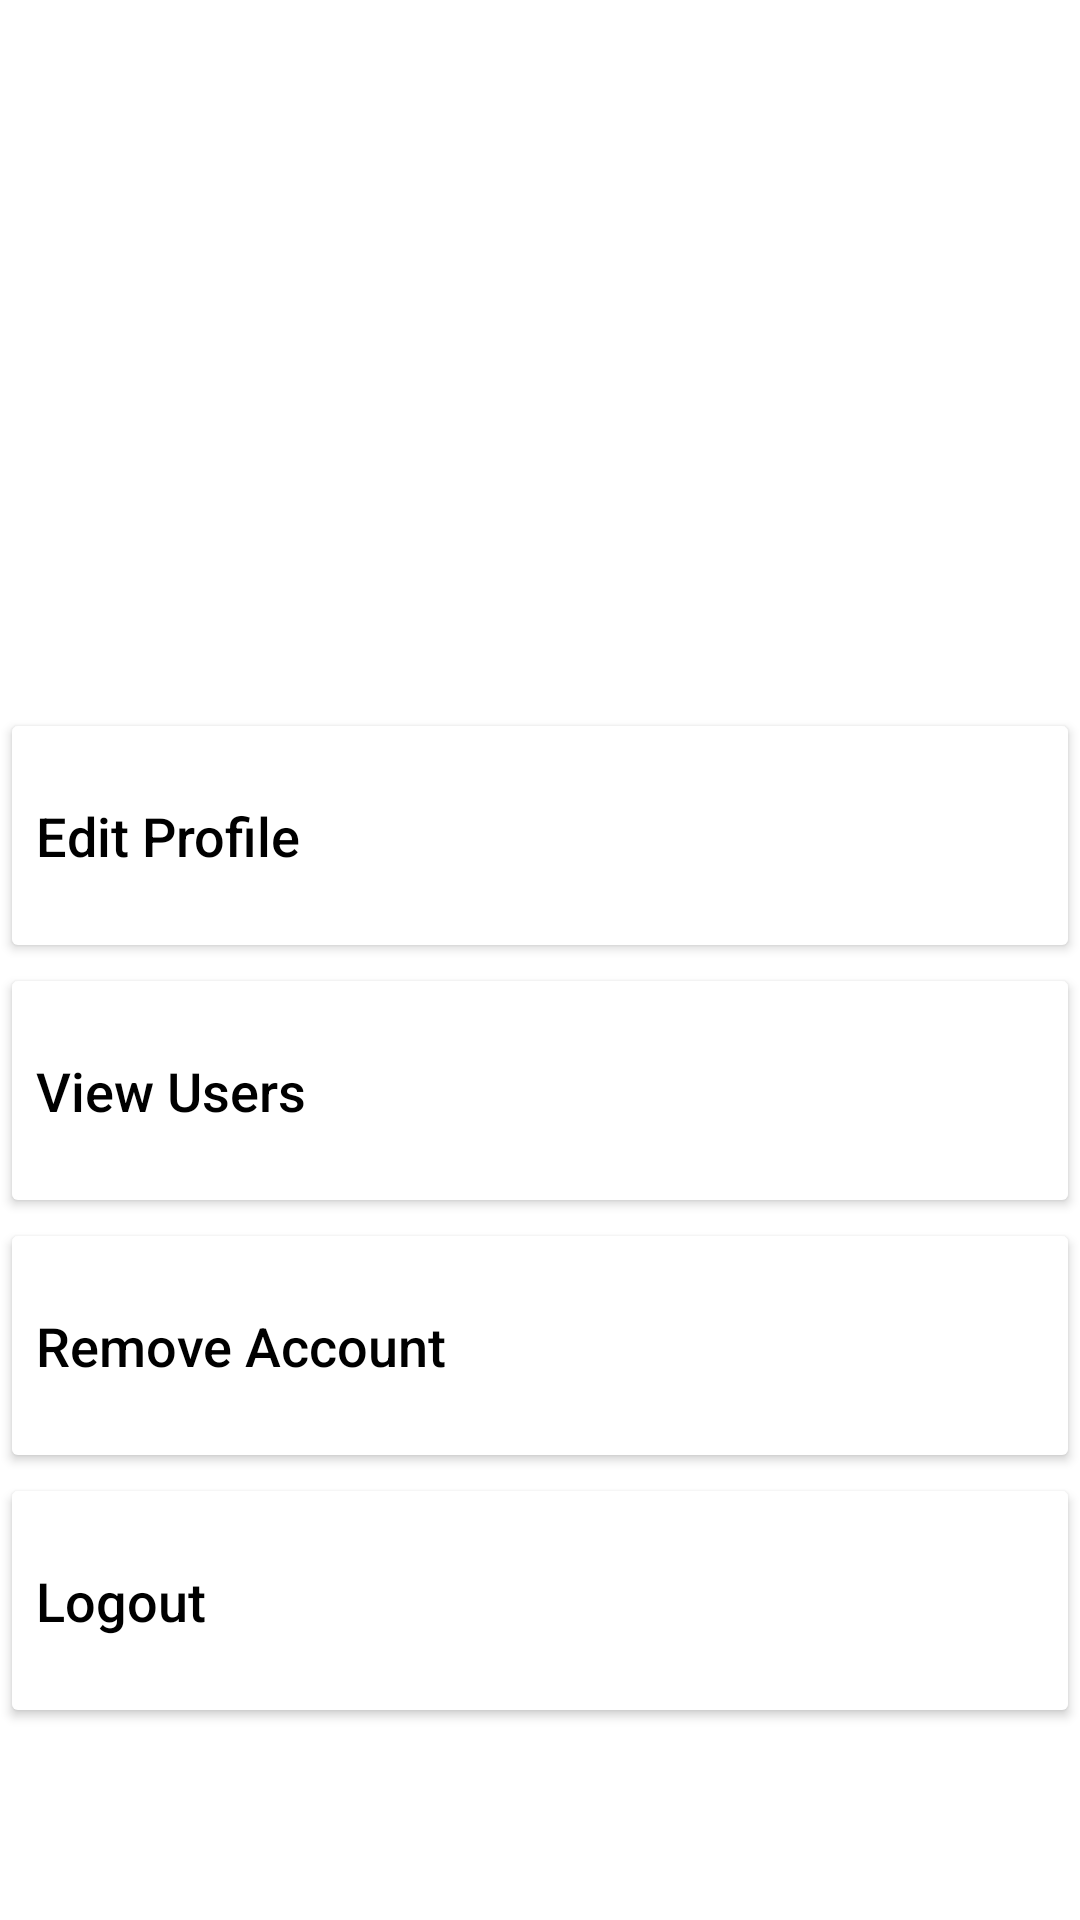

Produce the Android XML layout that renders to this screen, including the resource entries it uses.
<!-- AndroidManifest.xml: application theme AppTheme -->
<!-- res/layout/fragment_user.xml -->
<?xml version="1.0" encoding="utf-8"?>
<layout xmlns:android="http://schemas.android.com/apk/res/android"
    xmlns:app="http://schemas.android.com/apk/res-auto"
    xmlns:tools="http://schemas.android.com/tools">

    <data>
        <variable
            name="userViewModel"
            type="com.example.kuboss.user.UserViewModel" />
    </data>

    <androidx.constraintlayout.widget.ConstraintLayout
        android:layout_width="match_parent"
        android:layout_height="match_parent">
        <ScrollView
            android:id="@+id/svUser"
            android:layout_width="match_parent"
            android:layout_height="match_parent"
            android:background="@color/browser_actions_divider_color">

        <LinearLayout
            android:id="@+id/nav_header"
            android:layout_width="match_parent"
            android:layout_height="wrap_content"

            android:orientation="vertical"
            android:theme="@style/ThemeOverlay.AppCompat.Dark"
            >

            <TextView
                android:id="@+id/name"
                android:layout_width="wrap_content"
                android:layout_height="wrap_content"
                android:paddingStart="16dp"
                android:textSize="32sp"
                android:textColor="@color/browser_actions_text_color"
                android:layout_marginTop="150dp"
                app:layout_constraintBottom_toTopOf="@+id/email"
                app:layout_constraintLeft_toLeftOf="parent"
                app:layout_constraintTop_toTopOf="parent"
                tools:text="Name" />

            <TextView
                android:id="@+id/email"
                android:layout_width="wrap_content"
                android:layout_height="wrap_content"
                android:paddingStart="16dp"
                android:paddingBottom="16dp"
                android:textSize="20sp"
                android:textColor="@color/browser_actions_text_color"
                app:layout_constraintBottom_toBottomOf="parent"
                app:layout_constraintLeft_toLeftOf="parent"
                app:layout_constraintTop_toBottomOf="@+id/name"
                tools:text="email" />

            <Button
                android:id="@+id/btnEditProfile"
                android:layout_width="match_parent"
                android:layout_height="85dp"
                android:backgroundTint="#FFFFFF"
                android:gravity="left|center_vertical"
                android:text="Edit Profile"
                android:textAllCaps="false"
                android:textColor="#000"
                android:textSize="18sp"
                app:rippleColor="@color/white" />

            <Button
                android:id="@+id/btnViewUser"
                android:layout_width="match_parent"
                android:layout_height="85dp"
                android:backgroundTint="#FFFFFF"
                android:gravity="left|center_vertical"
                android:text="View Users"
                android:textAllCaps="false"
                android:textColor="#000"
                android:textSize="18sp" />

            <Button
                android:id="@+id/btnRemoveAccount"
                android:layout_width="match_parent"
                android:layout_height="85dp"
                android:backgroundTint="#FFFFFF"
                android:gravity="left|center_vertical"
                android:text="Remove Account"
                android:textAllCaps="false"
                android:textColor="#000"
                android:textSize="18sp" />

            <Button
                android:id="@+id/btnSignout"
                android:layout_width="match_parent"
                android:layout_height="85dp"
                android:backgroundTint="#FFFFFF"
                android:gravity="left|center_vertical"
                android:text="Logout"
                android:textAllCaps="false"
                android:textColor="#000"
                android:textSize="18sp" />



        </LinearLayout>
        </ScrollView>

    </androidx.constraintlayout.widget.ConstraintLayout>
</layout>
<!-- resources referenced by this layout -->
<resources>
  <color name="white">#FFFFFFFF</color>
  <style name="AppTheme" parent="Theme.MaterialComponents.DayNight.DarkActionBar">
          
          
          <item name="colorPrimary">@color/reply_blue_700</item>
          <item name="colorPrimaryDark">@color/reply_blue_800</item>
          <item name="colorOnPrimary">@color/white</item>
          <item name="colorPrimaryVariant">@color/reply_blue_600</item>
          
          <item name="colorSecondary">@color/reply_orange_500</item>
          <item name="colorSecondaryVariant">@color/reply_orange_500</item>
          <item name="colorOnSecondary">@color/black</item>
          
          <item name="android:statusBarColor" tools:targetApi="l">?attr/colorPrimaryVariant</item>
          
      </style>
  <color name="reply_blue_700">#344955</color>
  <color name="reply_blue_800">#232F34</color>
  <color name="reply_blue_600">#4A6572</color>
  <color name="reply_orange_500">#f9aa33</color>
  <color name="black">#FF000000</color>
</resources>
